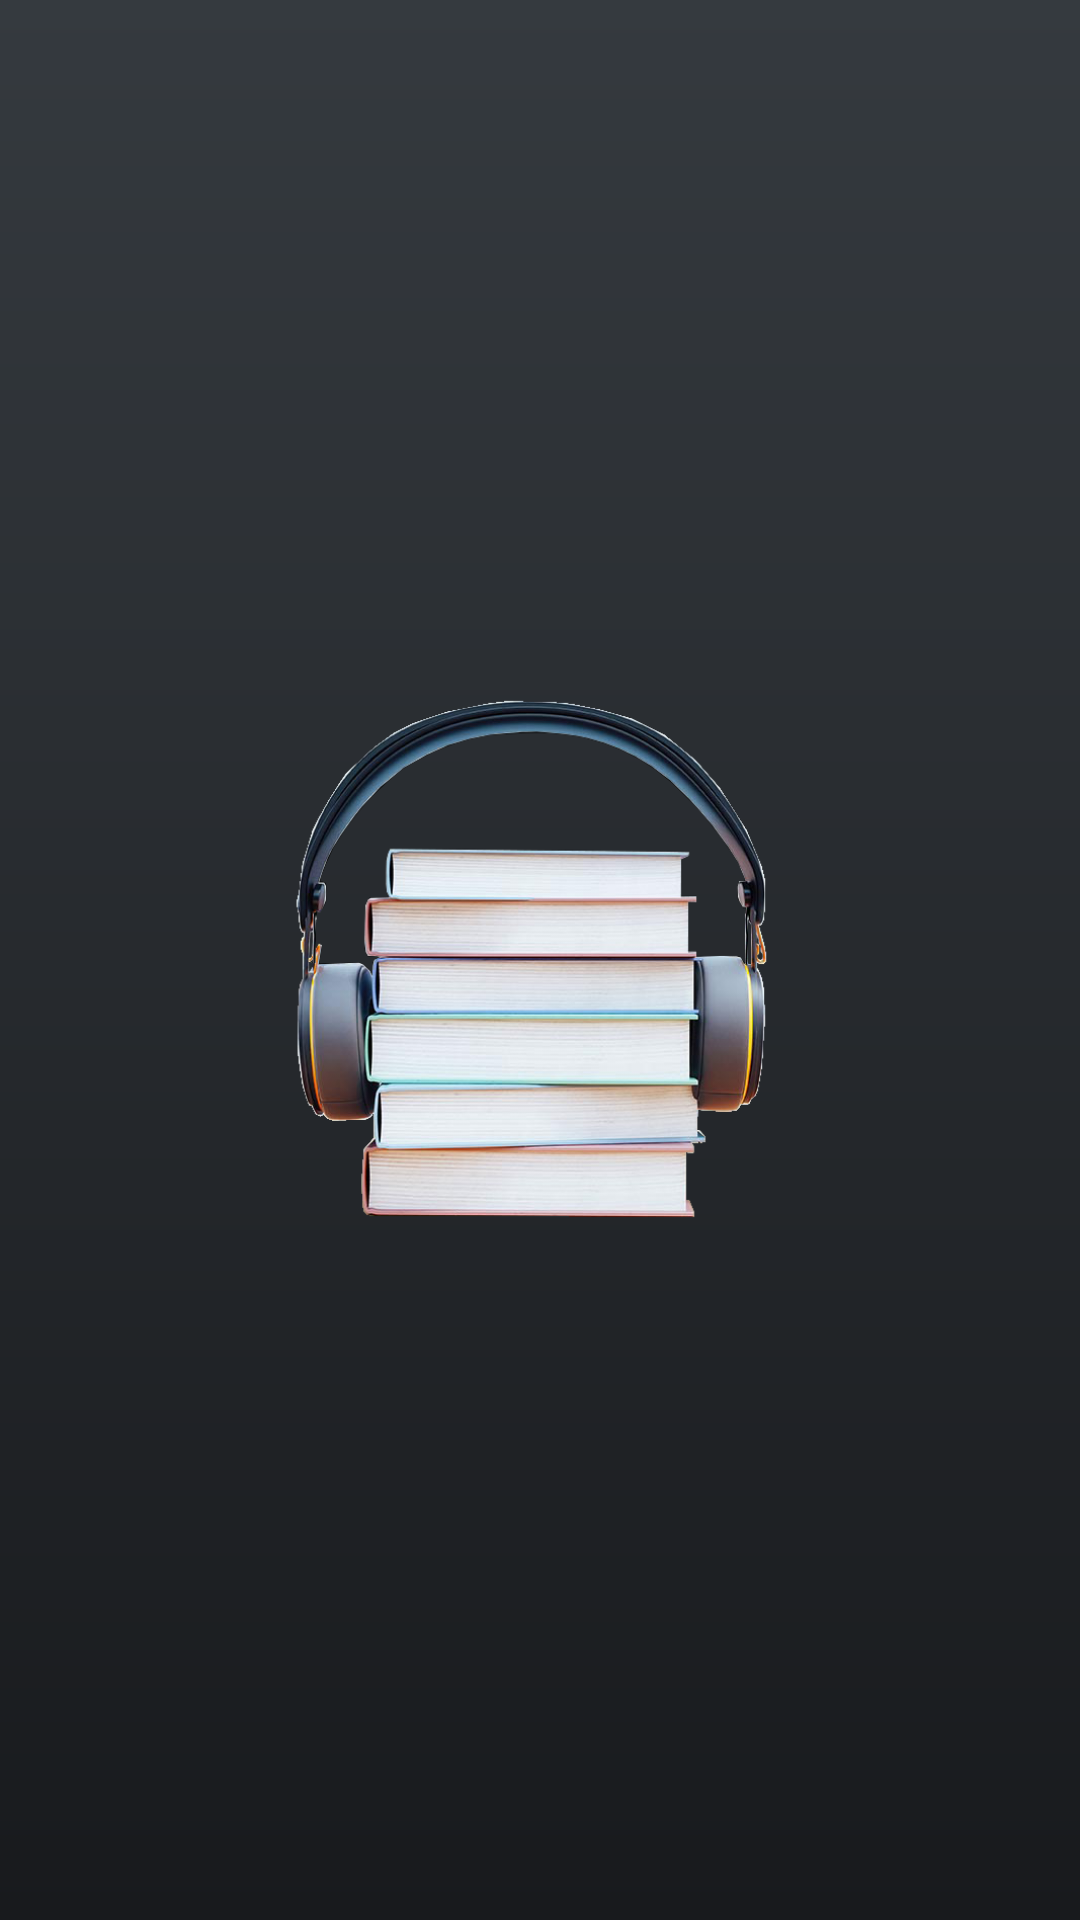

Android layout source for this screen:
<!-- AndroidManifest.xml: application theme AppTheme -->
<!-- res/layout/activity_main.xml -->
<?xml version="1.0" encoding="utf-8"?>
<RelativeLayout xmlns:android="http://schemas.android.com/apk/res/android"
    xmlns:app="http://schemas.android.com/apk/res-auto"
    xmlns:tools="http://schemas.android.com/tools"
    android:layout_width="match_parent"
    android:layout_height="match_parent"
    android:layout_gravity="center"
    android:gravity="center"
    android:background="@drawable/grad_bg"
    tools:context=".MainActivity">

    <ImageView
        android:id="@+id/imageView5"
        android:layout_width="wrap_content"
        android:layout_height="wrap_content"
        app:srcCompat="@drawable/iconn"
        android:layout_gravity="center"/>

</RelativeLayout>
<!-- resources referenced by this layout -->
<resources>
  <!-- drawable grad_bg (drawable) -->
  <shape xmlns:android="http://schemas.android.com/apk/res/android"
      android:shape="rectangle">
  
      <gradient
          android:angle="270"
          android:startColor="@color/gradientStart"
          android:endColor="@color/gradientEnd"
          android:type="linear"/>
  
  </shape>
  <!-- drawable iconn: png bitmap (drawable-v24, 219530 bytes) -->
  <style name="AppTheme" parent="Theme.AppCompat.NoActionBar">
          
          <item name="colorPrimary">#353a3f</item>
          <item name="colorPrimaryDark">#353a3f</item>
          <item name="colorAccent">@color/colorAccent</item>
          <item name="cardBackgroundColor">#000000</item>
          <item name="backgroundColor">#000000</item>
          <item name="android:windowAnimationStyle">@style/CustomActivityAnimation</item>
          <item name="android:navigationBarColor">@color/gradientEnd</item>
      </style>
  <color name="gradientStart">#353a3f</color>
  <color name="gradientEnd">#181a1d</color>
  <color name="colorAccent">#D81B60</color>
  <style name="CustomActivityAnimation" parent="@android:style/Animation.Activity">
          <item name="android:activityOpenEnterAnimation">@anim/slide_in_right</item>
          <item name="android:activityOpenExitAnimation">@anim/slide_out_left</item>
          <item name="android:activityCloseEnterAnimation">@anim/slide_in_left</item>
          <item name="android:activityCloseExitAnimation">@anim/slide_out_right</item>
      </style>
</resources>
